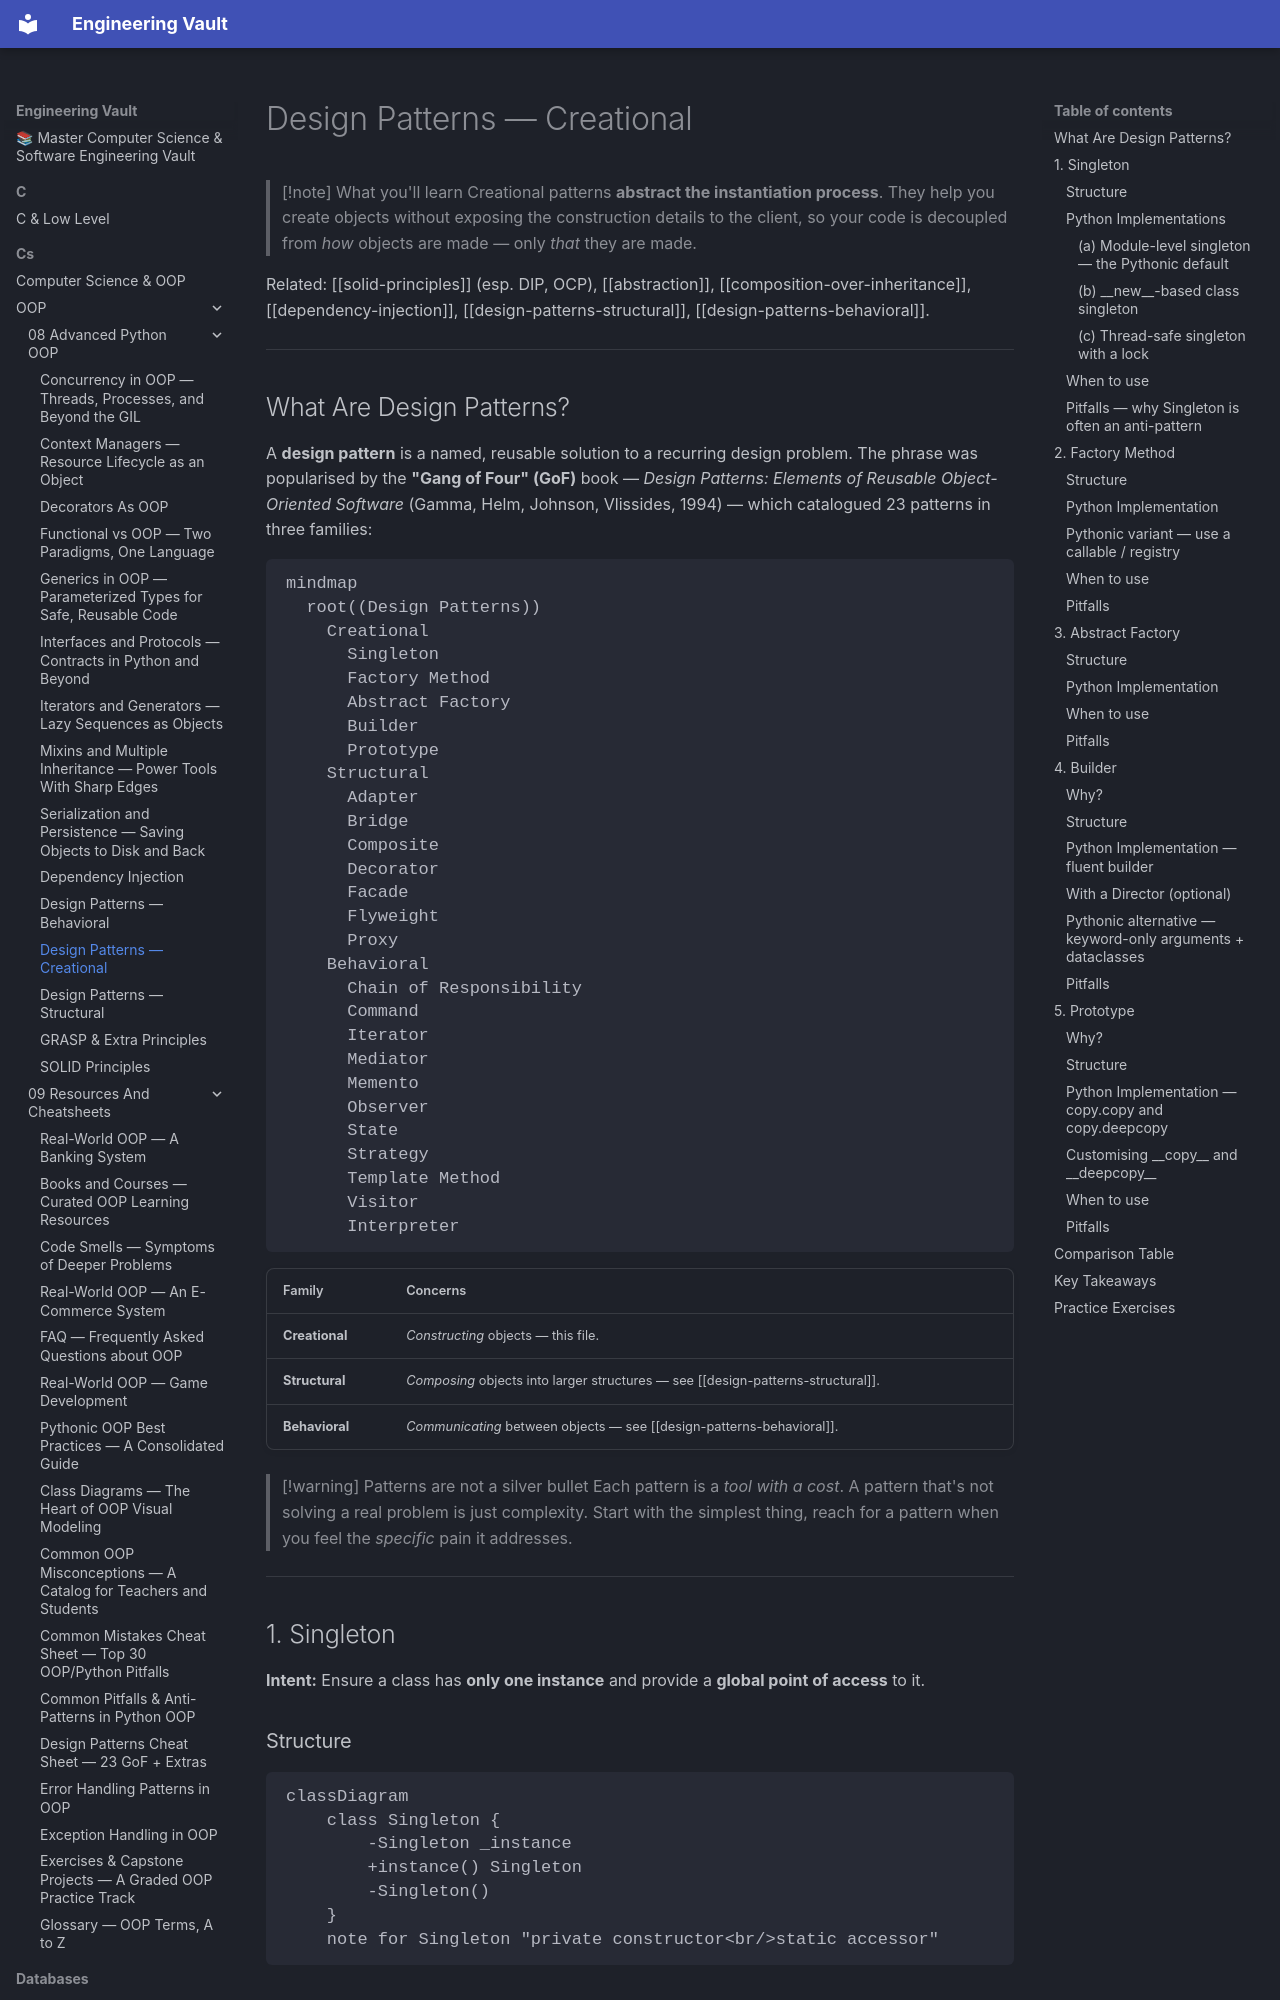

repository: Saff9/engineering-vault · page: cs/OOP/08-Advanced-Python-OOP/design-patterns-creational/index.html · generator: mkdocs

---
title: "Design Patterns — Creational"
tags:
  - oop
  - advanced
  - design-patterns
  - creational
aliases:
  - Creational Patterns
  - GoF Creational
  - Singleton Factory Builder Prototype
created: 2025-01-15
---

# Design Patterns — Creational

> [!note] What you'll learn
> Creational patterns **abstract the instantiation process**. They help you create objects without exposing the construction details to the client, so your code is decoupled from *how* objects are made — only *that* they are made.

Related: [[solid-principles]] (esp. DIP, OCP), [[abstraction]], [[composition-over-inheritance]], [[dependency-injection]], [[design-patterns-structural]], [[design-patterns-behavioral]].

---

## What Are Design Patterns?

A **design pattern** is a named, reusable solution to a recurring design problem. The phrase was popularised by the **"Gang of Four" (GoF)** book — *Design Patterns: Elements of Reusable Object-Oriented Software* (Gamma, Helm, Johnson, Vlissides, 1994) — which catalogued 23 patterns in three families:

```mermaid
mindmap
  root((Design Patterns))
    Creational
      Singleton
      Factory Method
      Abstract Factory
      Builder
      Prototype
    Structural
      Adapter
      Bridge
      Composite
      Decorator
      Facade
      Flyweight
      Proxy
    Behavioral
      Chain of Responsibility
      Command
      Iterator
      Mediator
      Memento
      Observer
      State
      Strategy
      Template Method
      Visitor
      Interpreter
```

| Family          | Concerns                                   |
| --------------- | ------------------------------------------ |
| **Creational**  | *Constructing* objects — this file.        |
| **Structural**  | *Composing* objects into larger structures — see [[design-patterns-structural]]. |
| **Behavioral**  | *Communicating* between objects — see [[design-patterns-behavioral]]. |

> [!warning] Patterns are not a silver bullet
> Each pattern is a *tool with a cost*. A pattern that's not solving a real problem is just complexity. Start with the simplest thing, reach for a pattern when you feel the *specific* pain it addresses.

---

## 1. Singleton

**Intent:** Ensure a class has **only one instance** and provide a **global point of access** to it.

### Structure

```mermaid
classDiagram
    class Singleton {
        -Singleton _instance
        +instance() Singleton
        -Singleton()
    }
    note for Singleton "private constructor<br/>static accessor"
```
